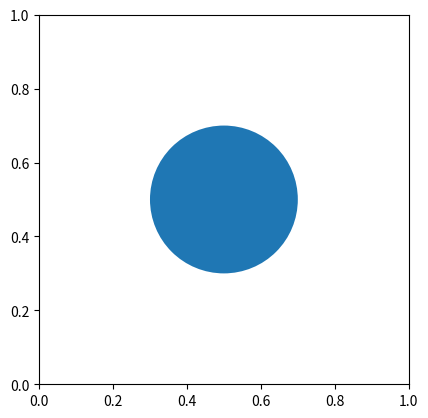
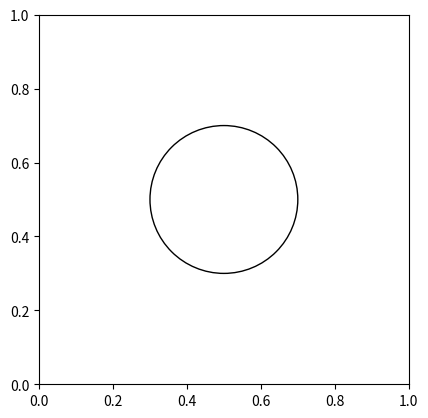
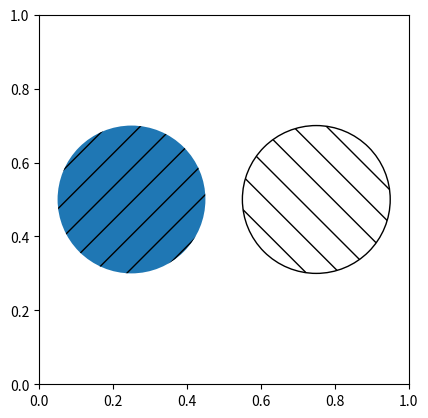
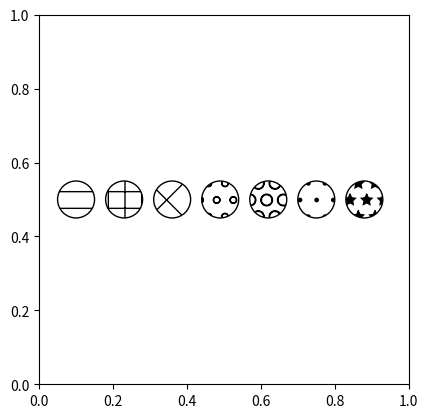
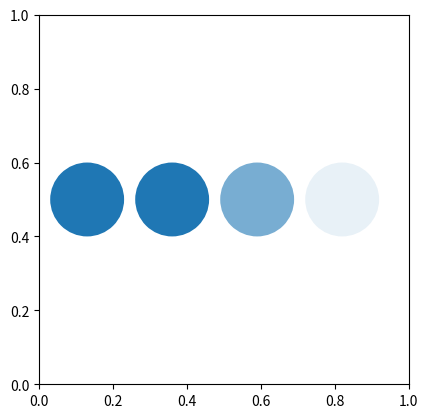
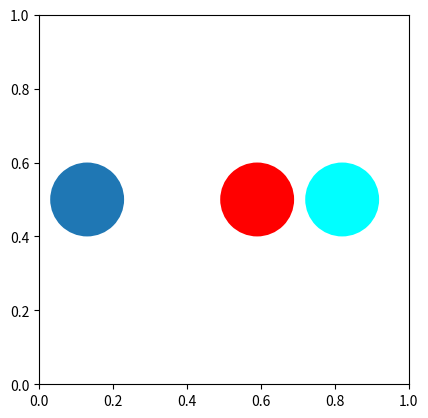
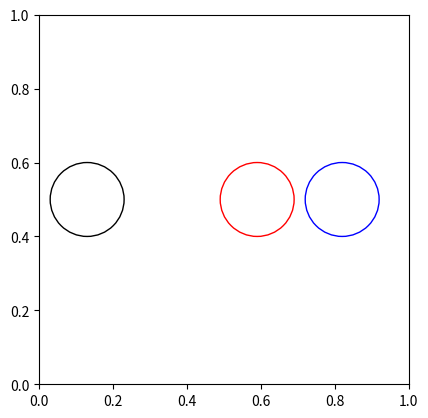
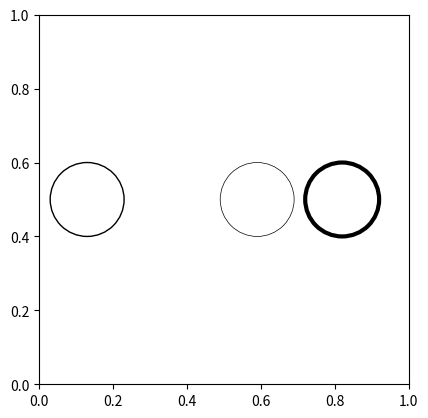
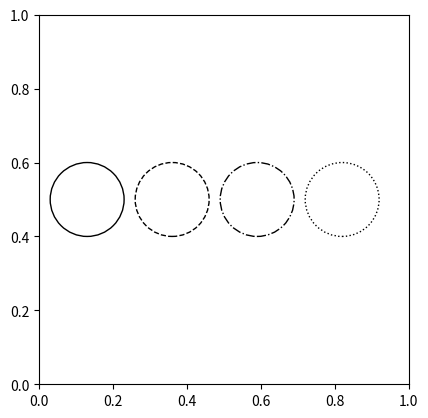

Here is the Python script that generated these plots, in order:
#!/usr/bin/env python
# -*- coding: utf-8 -*-

# Author  : Bhishan Poudel
# Date    : Apr 01, 2016
# Ref     : http://matthiaseisen.com/matplotlib/shapes/circle/



import matplotlib.pyplot as plt
import matplotlib.patches as patches

##=============================================================================
# 1   Hello Circle

fig1 = plt.figure()
ax1 = fig1.add_subplot(111, aspect='equal')
ax1.add_patch(
    patches.Circle(
        (0.5, 0.5),   # (x,y)
        0.2,          # radius
    )
)

#fig1.savefig('circle1.png', dpi=90, bbox_inches='tight')
plt.show()


##=============================================================================
# 2   Remove Background

fig2 = plt.figure()
ax2 = fig2.add_subplot(111, aspect='equal')
ax2.add_patch(
    patches.Circle(
        (0.5, 0.5),
        0.2,
        fill=False      # remove background
    )
)

#fig2.savefig('circle2.png', dpi=90, bbox_inches='tight')
plt.show()

##=============================================================================
#3a   Background Patterns


fig3 = plt.figure()
ax3 = fig3.add_subplot(111, aspect='equal')
for p in [
    patches.Circle(
        (0.25, 0.5), 0.2,
        hatch='/'
    ),
    patches.Circle(
        (0.75, 0.5), 0.2,
        hatch='\\',
        fill=False
    ),
]:
    ax3.add_patch(p)
#fig3.savefig('circle3.png', dpi=90, bbox_inches='tight')
plt.show()
##=============================================================================
#3b   Background Patterns

patterns = ['-', '+', 'x', 'o', 'O', '.', '*']  # more patterns
fig4 = plt.figure()
ax4 = fig4.add_subplot(111, aspect='equal')
for p in [
    patches.Circle(
        (0.1 + (i * 0.13), 0.5),
        0.05,
        hatch=patterns[i],
        fill=False
    ) for i in range(len(patterns))
]:
    ax4.add_patch(p)
#fig4.savefig('circle4.png', dpi=90, bbox_inches='tight')
plt.show()

##=============================================================================
#4   Background Alpha

fig5 = plt.figure()
ax5 = fig5.add_subplot(111, aspect='equal')
for p in [
    patches.Circle(
        (0.13, 0.5), 0.1,
        alpha=None,
    ),
    patches.Circle(
        (0.36, 0.5), 0.1,
        alpha=1.0
    ),
    patches.Circle(
        (0.59, 0.5), 0.1,
        alpha=0.6
    ),
    patches.Circle(
        (0.82, 0.5), 0.1,
        alpha=0.1
    ),
]:
    ax5.add_patch(p)
#fig5.savefig('circle5.png', dpi=90, bbox_inches='tight')
plt.show()

##=============================================================================
#5   Background Color

fig6 = plt.figure()
ax6 = fig6.add_subplot(111, aspect='equal')
for p in [
    patches.Circle(
        (0.13, 0.5), 0.1,
        facecolor=None      # Default
    ),
    patches.Circle(
        (0.36, 0.5), 0.1,
        facecolor="none"     # No background
    ),
    patches.Circle(
        (0.59, 0.5), 0.1,
        facecolor="red"
    ),
    patches.Circle(
        (0.82, 0.5), 0.1,
        facecolor="#00ffff"
    ),
]:
    ax6.add_patch(p)
#fig6.savefig('circle6.png', dpi=90, bbox_inches='tight')
plt.show()

##=============================================================================
#6   Border Color

fig7 = plt.figure()
ax7 = fig7.add_subplot(111, aspect='equal')
for p in [
    patches.Circle(
        (0.13, 0.5), 0.1, fill=False,
        edgecolor=None      # Default
    ),
    patches.Circle(
        (0.36, 0.5), 0.1, fill=False,
        edgecolor="none"     # No border
    ),
    patches.Circle(
        (0.59, 0.5), 0.1, fill=False,
        edgecolor="red"
    ),
    patches.Circle(
        (0.82, 0.5), 0.1, fill=False,
        edgecolor="#0000ff"
    ),
]:
    ax7.add_patch(p)
plt.show()

##=============================================================================
#7   Border Width

fig8 = plt.figure()
ax8 = fig8.add_subplot(111, aspect='equal')
for p in [
    patches.Circle(
        (0.13, 0.5), 0.1, fill=False,
        linewidth=None      # Default
    ),
    patches.Circle(
        (0.36, 0.5), 0.1, fill=False,
        linewidth=0
    ),
    patches.Circle(
        (0.59, 0.5), 0.1, fill=False,
        linewidth=0.5
    ),
    patches.Circle(
        (0.82, 0.5), 0.1, fill=False,
        linewidth=3
    ),
]:
    ax8.add_patch(p)
#fig8.savefig('circle8.png', dpi=90, bbox_inches='tight')
plt.show()

##=============================================================================
#8   Border Style

fig9 = plt.figure()
ax9 = fig9.add_subplot(111, aspect='equal')
for p in [
    patches.Circle(
        (0.13, 0.5), 0.1, fill=False,
        linestyle='solid'   # Default
    ),
    patches.Circle(
        (0.36, 0.5), 0.1, fill=False,
        linestyle='dashed'
    ),
    patches.Circle(
        (0.59, 0.5), 0.1, fill=False,
        linestyle='dashdot'
    ),
    patches.Circle(
        (0.82, 0.5), 0.1, fill=False,
        linestyle='dotted'
    ),
]:
    ax9.add_patch(p)
#fig9.savefig('circle9.png', dpi=90, bbox_inches='tight')
plt.show()

##=============================================================================


##=============================================================================
